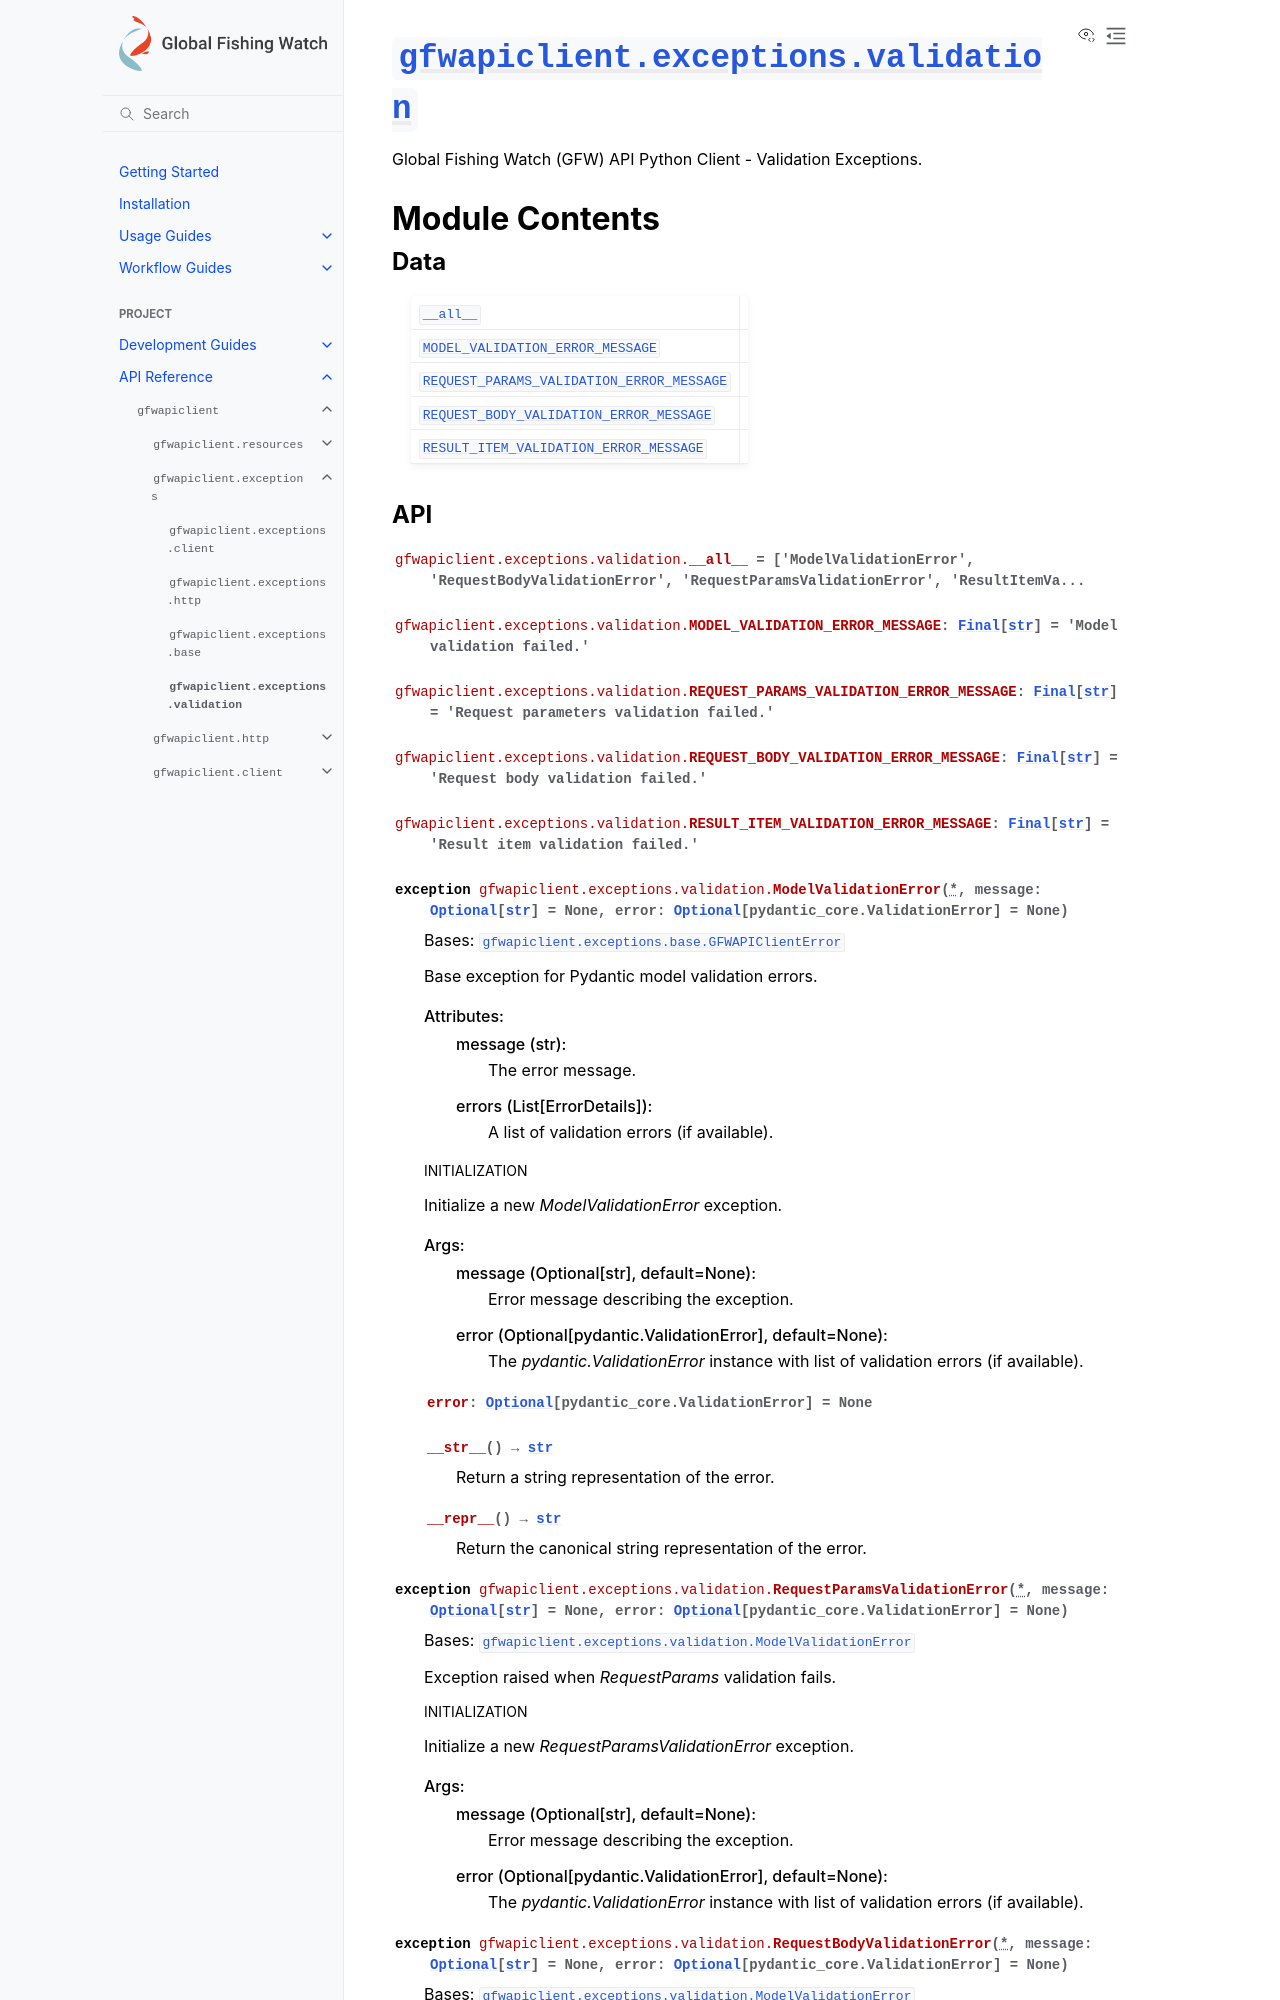

repository: GlobalFishingWatch/gfw-api-python-client · page: apidocs/gfwapiclient/gfwapiclient.exceptions.validation.html · generator: sphinx

:py:mod:`gfwapiclient.exceptions.validation`
============================================

.. py:module:: gfwapiclient.exceptions.validation

.. autodoc2-docstring:: gfwapiclient.exceptions.validation
   :allowtitles:

Module Contents
---------------

Data
~~~~

.. list-table::
   :class: autosummary longtable
   :align: left

   * - :py:obj:`__all__ <gfwapiclient.exceptions.validation.__all__>`
     - .. autodoc2-docstring:: gfwapiclient.exceptions.validation.__all__
          :summary:
   * - :py:obj:`MODEL_VALIDATION_ERROR_MESSAGE <gfwapiclient.exceptions.validation.MODEL_VALIDATION_ERROR_MESSAGE>`
     - .. autodoc2-docstring:: gfwapiclient.exceptions.validation.MODEL_VALIDATION_ERROR_MESSAGE
          :summary:
   * - :py:obj:`REQUEST_PARAMS_VALIDATION_ERROR_MESSAGE <gfwapiclient.exceptions.validation.REQUEST_PARAMS_VALIDATION_ERROR_MESSAGE>`
     - .. autodoc2-docstring:: gfwapiclient.exceptions.validation.REQUEST_PARAMS_VALIDATION_ERROR_MESSAGE
          :summary:
   * - :py:obj:`REQUEST_BODY_VALIDATION_ERROR_MESSAGE <gfwapiclient.exceptions.validation.REQUEST_BODY_VALIDATION_ERROR_MESSAGE>`
     - .. autodoc2-docstring:: gfwapiclient.exceptions.validation.REQUEST_BODY_VALIDATION_ERROR_MESSAGE
          :summary:
   * - :py:obj:`RESULT_ITEM_VALIDATION_ERROR_MESSAGE <gfwapiclient.exceptions.validation.RESULT_ITEM_VALIDATION_ERROR_MESSAGE>`
     - .. autodoc2-docstring:: gfwapiclient.exceptions.validation.RESULT_ITEM_VALIDATION_ERROR_MESSAGE
          :summary:
